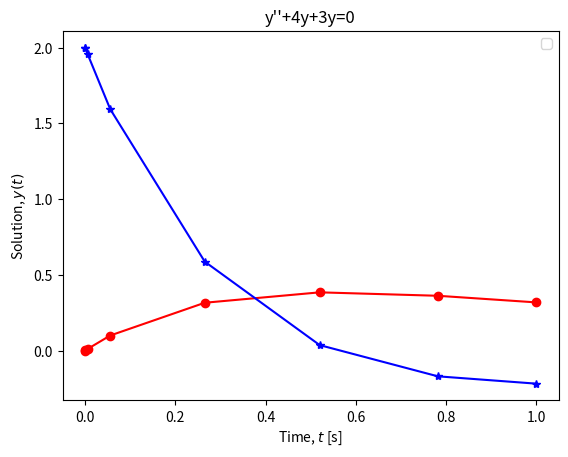

Recreate this plot in Python.
import numpy as np
from scipy.integrate import solve_ivp
import matplotlib.pyplot as plt

def ode(t,y):
    yder=np.zeros(2)
    yder [0]=y[1]
    yder [1]=-4*y[1]-3*y[0]
    return yder


# Python solver
y0=[0,2]
sol = solve_ivp(ode, [0,1], y0)
plt.plot(sol.t,sol.y[0],'o-r')
plt.plot(sol.t,sol.y[1],'*-b')

# show figure
plt.title("y''+4y+3y=0")
plt.xlabel(r"Time, $t$ [s]")
plt.ylabel(r"Solution, $y(t)$")
plt.legend(fontsize=10)
plt.show()
